Labelled photos from "vision", an image-classification folder in Woodsy2660/weld-fusion-thesis. The possible labels are: crack, lack of fusion, porosity.

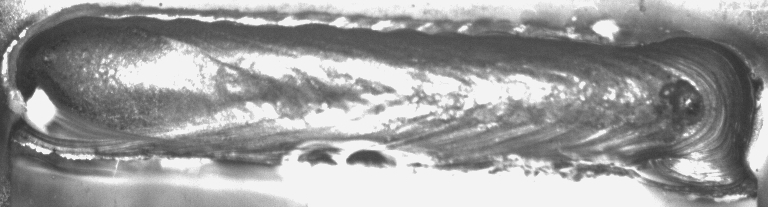
Label: crack

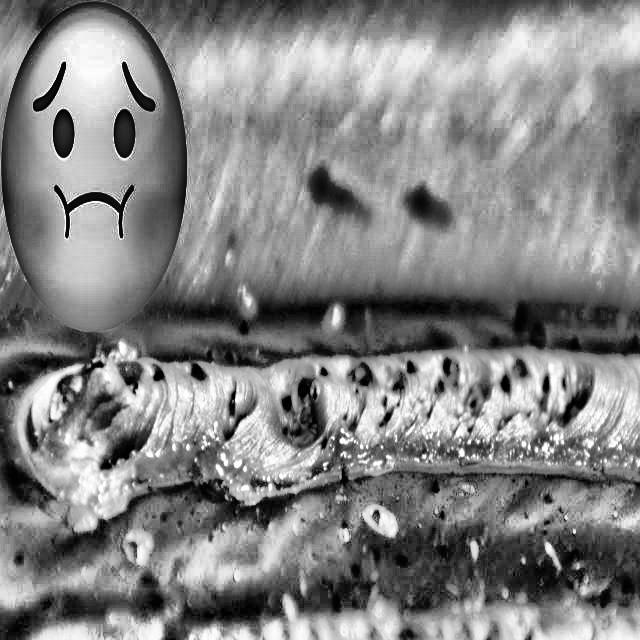
Label: porosity

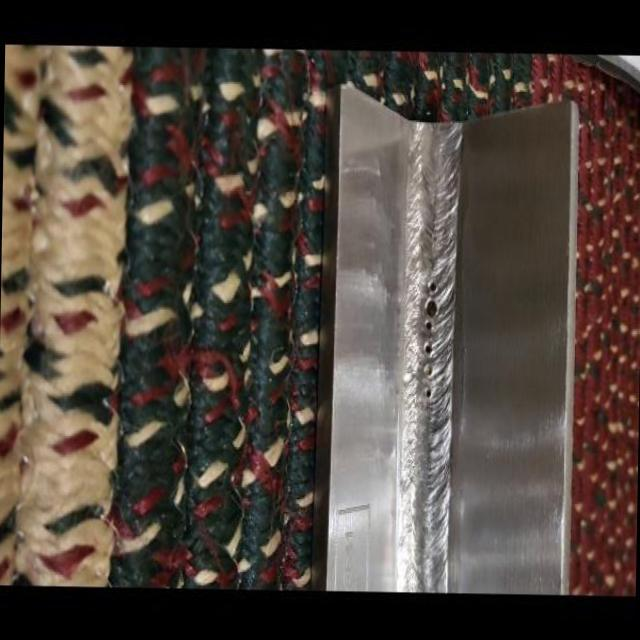
Label: lack of fusion

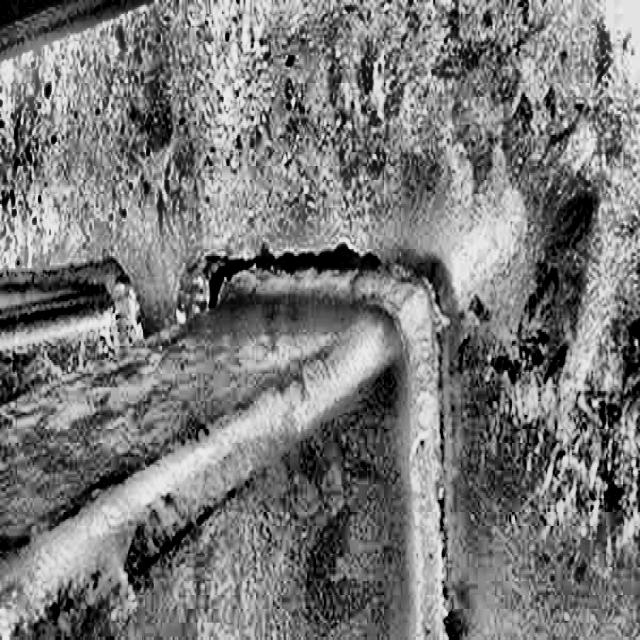
Label: crack

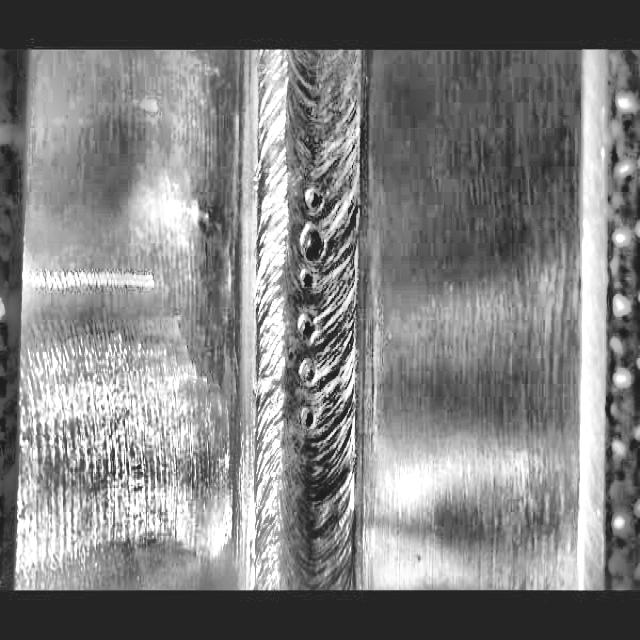
Label: porosity

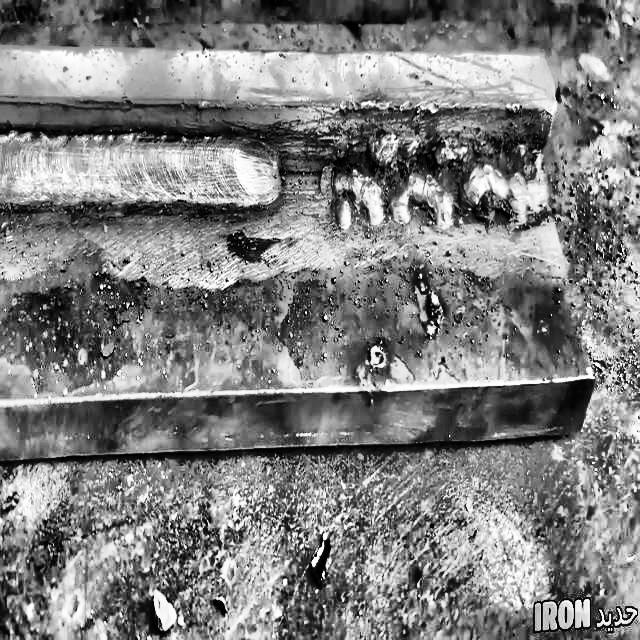
Label: lack of fusion
